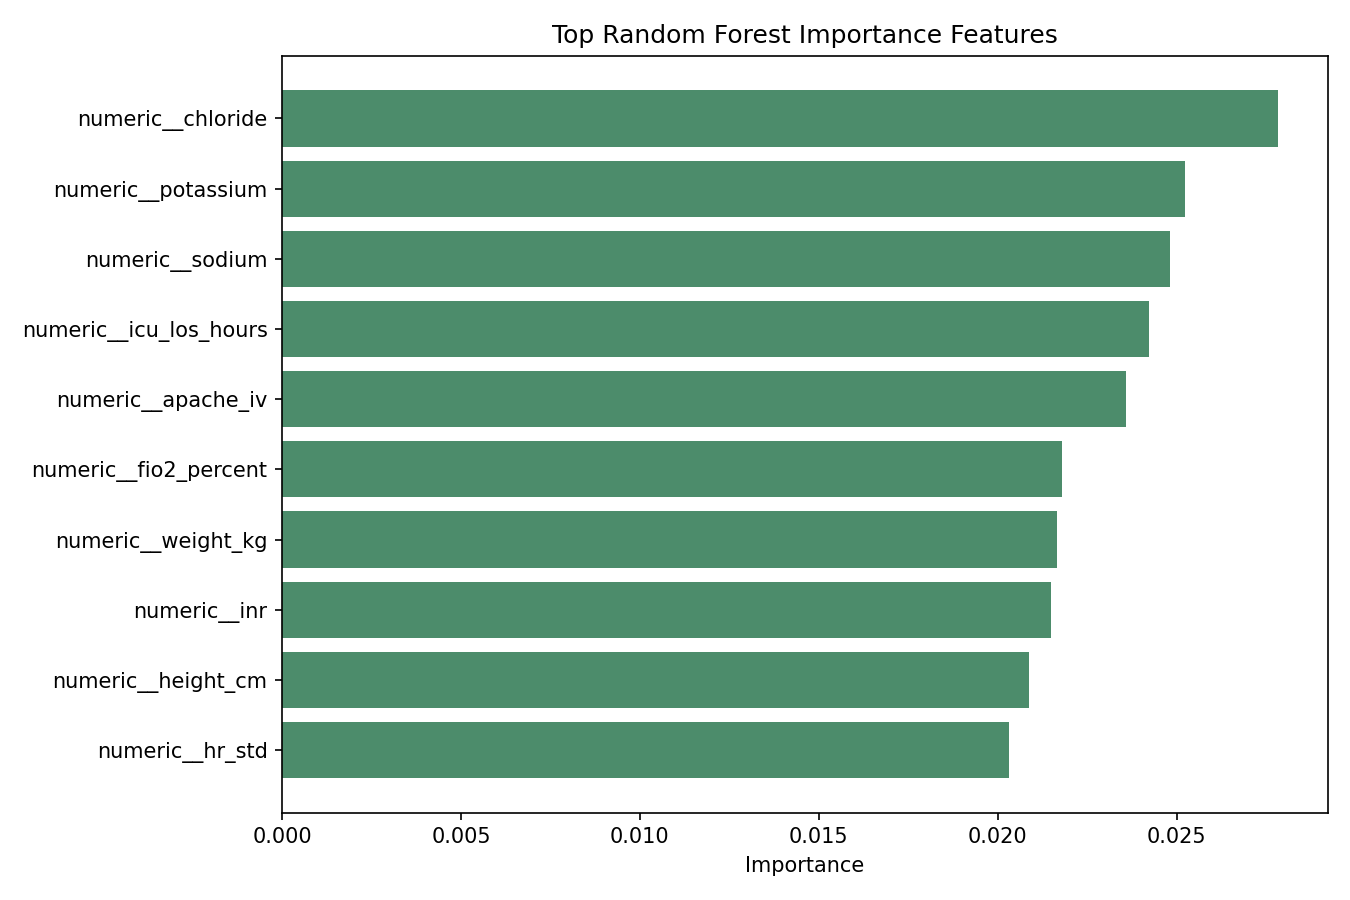

The table this chart was drawn from, first rows:
feature, importance
numeric__chloride, 0.02783
numeric__potassium, 0.02525
numeric__sodium, 0.0248
numeric__icu_los_hours, 0.02423
numeric__apache_iv, 0.02358
numeric__fio2_percent, 0.0218
numeric__weight_kg, 0.02166
numeric__inr, 0.0215
numeric__height_cm, 0.02086
numeric__hr_std, 0.02033
numeric__spo2_std, 0.02013
numeric__sbp_std, 0.02001
numeric__dbp_std, 0.01987
numeric__wbc, 0.01929
numeric__glucose, 0.01929
numeric__dbp_max, 0.01915
numeric__bmi, 0.01835
numeric__hemoglobin, 0.01833
numeric__creatinine, 0.01831
numeric__platelet_count, 0.01807
